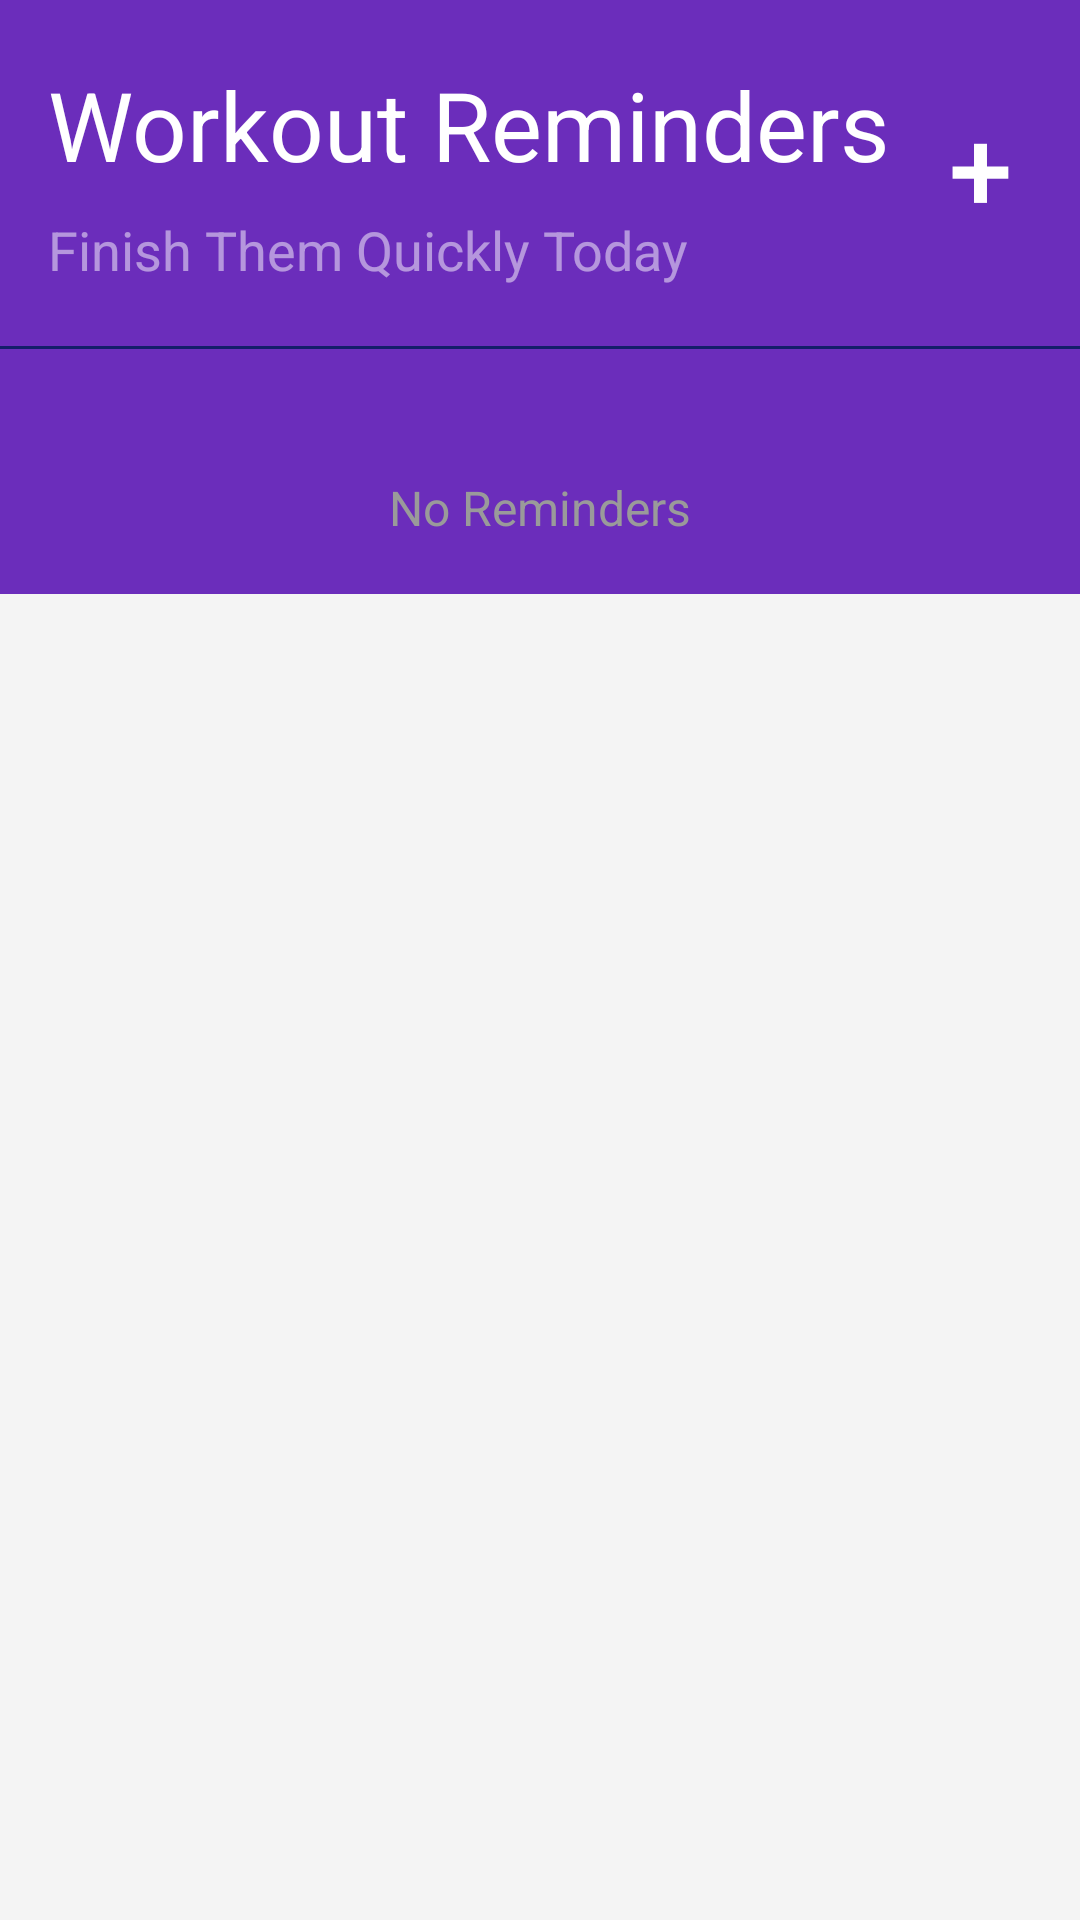

Produce the Android XML layout that renders to this screen, including the resource entries it uses.
<!-- AndroidManifest.xml: application theme AppTheme -->
<!-- res/layout/activity_schedule.xml -->
<?xml version="1.0" encoding="utf-8"?>
<LinearLayout
    android:orientation="vertical"
    xmlns:android="http://schemas.android.com/apk/res/android"
    xmlns:tools="http://schemas.android.com/tools"
    android:layout_width="wrap_content"
    android:layout_height="wrap_content"
    android:background="#F4F4F4"
    tools:context=".ScheduleActivity">


    <LinearLayout
        android:orientation="vertical"
        android:layout_width="wrap_content"
        android:background="#6B2DBB"
        android:layout_height="198dp">

        <LinearLayout
            android:orientation="horizontal"
            android:layout_width="match_parent"
            android:layout_height="wrap_content">

            <LinearLayout
                android:layout_marginLeft="16dp"
                android:orientation="vertical"
                android:layout_width="wrap_content"
                android:layout_height="wrap_content">

                <TextView
                    android:id="@+id/titlepage"
                    android:layout_marginTop="20dp"
                    android:textSize="32sp"
                    android:textColor="#FFF"
                    android:text="Workout Reminders"
                    android:layout_width="match_parent"
                    android:layout_height="wrap_content" />

                <TextView
                    android:id="@+id/subtitlepage"
                    android:textSize="18sp"
                    android:textColor="@color/whiteTransparentHalf"
                    android:layout_marginTop="8dp"
                    android:text="Finish Them Quickly Today"
                    android:layout_width="match_parent"
                    android:layout_height="wrap_content" />

            </LinearLayout>

            <Button
                android:id="@+id/btnAddNew"
                android:layout_width="50dp"
                android:layout_height="wrap_content"
                android:layout_marginStart="5dp"
                android:layout_marginLeft="10dp"
                android:layout_marginTop="30dp"
                android:background="@drawable/btnnew"
                android:gravity="center_horizontal"
                android:text="+"
                android:textAlignment="center"
                android:textColor="#FFF"
                android:textSize="38sp" />

        </LinearLayout>

        <View
            android:layout_marginTop="20dp"
            android:layout_width="match_parent"
            android:background="#131E69"
            android:layout_height="1dp" />

    </LinearLayout>

    <androidx.recyclerview.widget.RecyclerView
        android:id="@+id/reminders"
        android:layout_width="match_parent"
        android:layout_marginTop="-60dp"
        android:layout_marginRight="16dp"
        android:layout_marginLeft="16dp"
        android:layout_height="wrap_content">

    </androidx.recyclerview.widget.RecyclerView>

    <TextView
        android:id="@+id/endpage"
        android:layout_width="match_parent"
        android:layout_height="400dp"
        android:layout_marginTop="20dp"
        android:gravity="center_horizontal"
        android:text="No Reminders"
        android:textAlignment="center"
        android:textColor="#9A9A9A"
        android:textSize="16sp" />



</LinearLayout>
<!-- resources referenced by this layout -->
<resources>
  <color name="whiteTransparentHalf">#80ffffff</color>
  <style name="AppTheme" parent="Theme.AppCompat.NoActionBar">
          
          <item name="colorPrimary">@color/colorPrimary</item>
          <item name="colorPrimaryDark">@color/colorPrimaryDark</item>
          <item name="colorAccent">@color/colorAccent</item>
      </style>
  <color name="colorPrimary">#6200EE</color>
  <color name="colorPrimaryDark">#4B4950</color>
  <color name="colorAccent">#03DAC5</color>
</resources>
